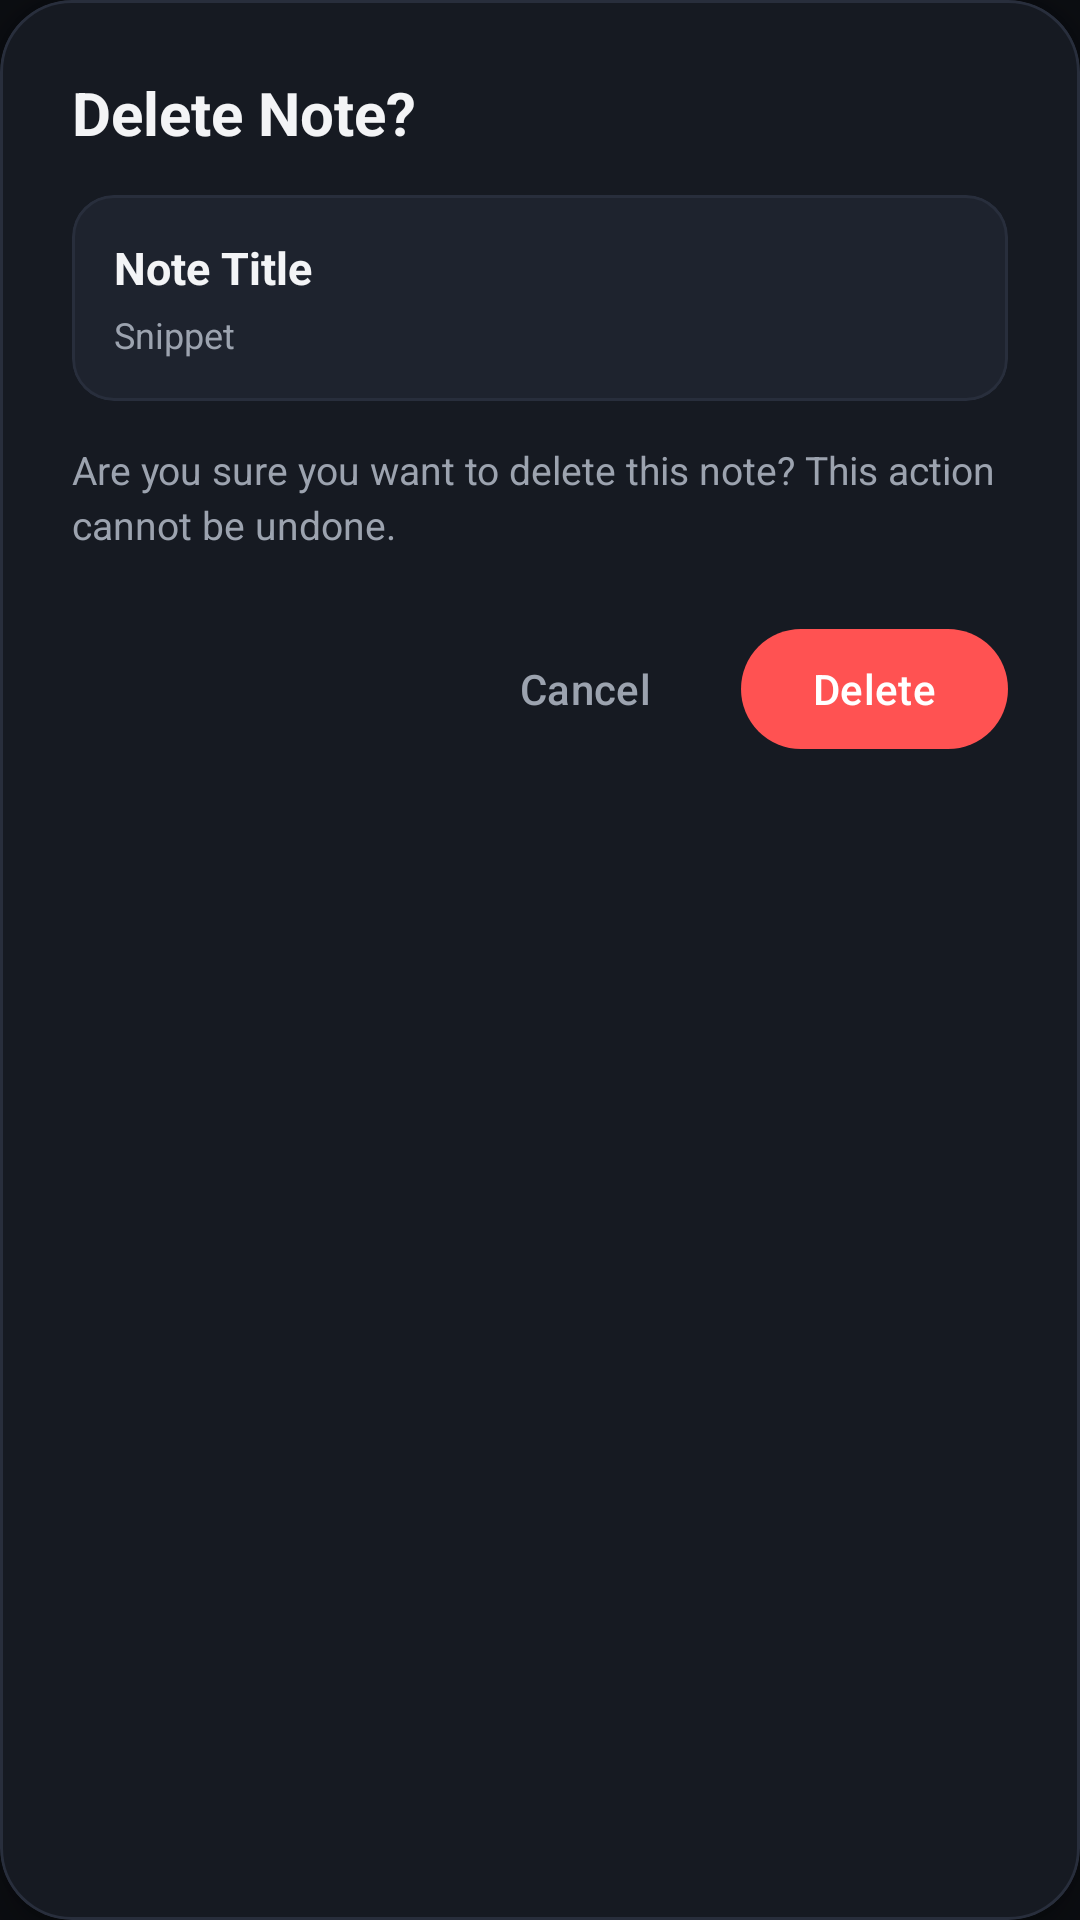

Android layout source for this screen:
<!-- AndroidManifest.xml: application theme Theme.MyAssistant -->
<!-- res/layout/dialog_delete_note.xml -->
﻿<?xml version="1.0" encoding="utf-8"?>
<com.google.android.material.card.MaterialCardView xmlns:android="http://schemas.android.com/apk/res/android"
    xmlns:app="http://schemas.android.com/apk/res-auto"
    android:id="@+id/deleteDialogRoot"
    android:layout_width="match_parent"
    android:layout_height="wrap_content"
    app:cardBackgroundColor="@color/surfaceContainer"
    app:cardCornerRadius="24dp"
    app:strokeColor="@color/surfaceOutline"
    app:strokeWidth="1dp"
    app:cardElevation="6dp">

    <LinearLayout
        android:layout_width="match_parent"
        android:layout_height="wrap_content"
        android:orientation="vertical"
        android:padding="24dp">

        <TextView
            android:id="@+id/textDeleteTitle"
            android:layout_width="match_parent"
            android:layout_height="wrap_content"
            android:text="@string/dialog_delete_title"
            android:textColor="@color/textColorPrimary"
            android:textSize="20sp"
            android:textStyle="bold" />

        
        <com.google.android.material.card.MaterialCardView
            android:id="@+id/cardTargetNote"
            android:layout_width="match_parent"
            android:layout_height="wrap_content"
            android:layout_marginTop="14dp"
            app:cardBackgroundColor="@color/surfaceContainerHighest"
            app:cardCornerRadius="14dp"
            app:strokeColor="@color/surfaceOutline"
            app:strokeWidth="1dp"
            app:cardElevation="0dp">

            <LinearLayout
                android:layout_width="match_parent"
                android:layout_height="wrap_content"
                android:orientation="vertical"
                android:padding="14dp">

                <TextView
                    android:id="@+id/textNoteTitlePreview"
                    android:layout_width="match_parent"
                    android:layout_height="wrap_content"
                    android:text="Note Title"
                    android:textColor="@color/textColorPrimary"
                    android:textSize="15sp"
                    android:textStyle="bold"
                    android:maxLines="1"
                    android:ellipsize="end" />

                <TextView
                    android:id="@+id/textNoteSnippetPreview"
                    android:layout_width="match_parent"
                    android:layout_height="wrap_content"
                    android:layout_marginTop="4dp"
                    android:text="Snippet"
                    android:textColor="@color/textColorSecondary"
                    android:textSize="12sp"
                    android:maxLines="2"
                    android:ellipsize="end" />
            </LinearLayout>
        </com.google.android.material.card.MaterialCardView>

        <TextView
            android:id="@+id/textDeleteMessage"
            android:layout_width="match_parent"
            android:layout_height="wrap_content"
            android:layout_marginTop="14dp"
            android:text="@string/dialog_delete_message"
            android:textColor="@color/textColorSecondary"
            android:textSize="13sp"
            android:lineSpacingExtra="3dp" />

        
        <LinearLayout
            android:id="@+id/buttonRow"
            android:layout_width="match_parent"
            android:layout_height="wrap_content"
            android:layout_marginTop="22dp"
            android:gravity="end"
            android:orientation="horizontal">

            <com.google.android.material.button.MaterialButton
                android:id="@+id/buttonCancel"
                style="@style/Widget.Material3.Button.TextButton"
                android:layout_width="wrap_content"
                android:layout_height="wrap_content"
                android:text="@string/dialog_btn_cancel"
                android:textColor="@color/textColorSecondary" />

            <com.google.android.material.button.MaterialButton
                android:id="@+id/buttonDelete"
                style="@style/Widget.Material3.Button"
                android:layout_width="wrap_content"
                android:layout_height="wrap_content"
                android:layout_marginStart="8dp"
                android:text="@string/dialog_btn_delete"
                app:backgroundTint="@color/key_missing_red"
                android:textColor="@color/white"
                app:cornerRadius="20dp" />

        </LinearLayout>

    </LinearLayout>

</com.google.android.material.card.MaterialCardView>
<!-- resources referenced by this layout -->
<resources>
  <color name="key_missing_red">#FF5252</color>
  <color name="surfaceContainer">#161A22</color>
  <color name="surfaceContainerHighest">#1E232E</color>
  <color name="surfaceOutline">#282E3C</color>
  <color name="textColorPrimary">#F3F4F6</color>
  <color name="textColorSecondary">#9CA3AF</color>
  <color name="white">#FFFFFFFF</color>
  <string name="dialog_btn_cancel">Cancel</string>
  <string name="dialog_btn_delete">Delete</string>
  <string name="dialog_delete_message">Are you sure you want to delete this note? This action cannot be undone.</string>
  <string name="dialog_delete_title">Delete Note?</string>
  <style name="Theme.MyAssistant" parent="Base.Theme.MyAssistant" />
  <style name="Base.Theme.MyAssistant" parent="Theme.Material3.DayNight.NoActionBar">
          
          <item name="colorPrimary">@color/colorPrimary</item>
          <item name="colorOnPrimary">@color/colorOnPrimary</item>
          <item name="colorPrimaryContainer">@color/colorPrimaryContainer</item>
          <item name="colorOnPrimaryContainer">@color/colorOnPrimaryContainer</item>
  
          <item name="colorSecondary">@color/colorSecondary</item>
          <item name="colorOnSecondary">@color/white</item>
          <item name="colorSecondaryContainer">@color/colorSecondaryContainer</item>
          <item name="colorOnSecondaryContainer">@color/colorSecondary</item>
  
          <item name="colorTertiary">@color/colorAccent</item>
          <item name="colorOnTertiary">@color/colorOnAccent</item>
          <item name="colorTertiaryContainer">@color/colorAccentContainer</item>
  
          
          <item name="android:colorBackground">@color/appBackground</item>
          <item name="colorSurface">@color/surface</item>
          <item name="colorOnSurface">@color/textColorPrimary</item>
          <item name="colorSurfaceContainer">@color/surfaceContainer</item>
          <item name="colorSurfaceContainerHighest">@color/surfaceContainerHighest</item>
          <item name="colorSurfaceVariant">@color/surfaceVariant</item>
          <item name="colorOnSurfaceVariant">@color/textColorSecondary</item>
          <item name="colorOutline">@color/surfaceOutline</item>
  
          
          <item name="android:statusBarColor">@color/appBackground</item>
          <item name="android:navigationBarColor">@color/surfaceContainer</item>
          <item name="android:windowLightStatusBar">false</item>
          <item name="android:windowLightNavigationBar">false</item>
      </style>
  <color name="colorPrimary">#00D492</color>
  <color name="colorOnPrimary">#07140E</color>
  <color name="colorPrimaryContainer">#13382C</color>
  <color name="colorOnPrimaryContainer">#00D492</color>
  <color name="colorSecondary">#38BDF8</color>
  <color name="colorSecondaryContainer">#122B38</color>
  <color name="colorAccent">#FF6B6B</color>
  <color name="colorOnAccent">#FFFFFF</color>
  <color name="colorAccentContainer">#3D1B1B</color>
  <color name="appBackground">#0B0D11</color>
  <color name="surface">#13161C</color>
  <color name="surfaceVariant">#1A1E27</color>
</resources>
